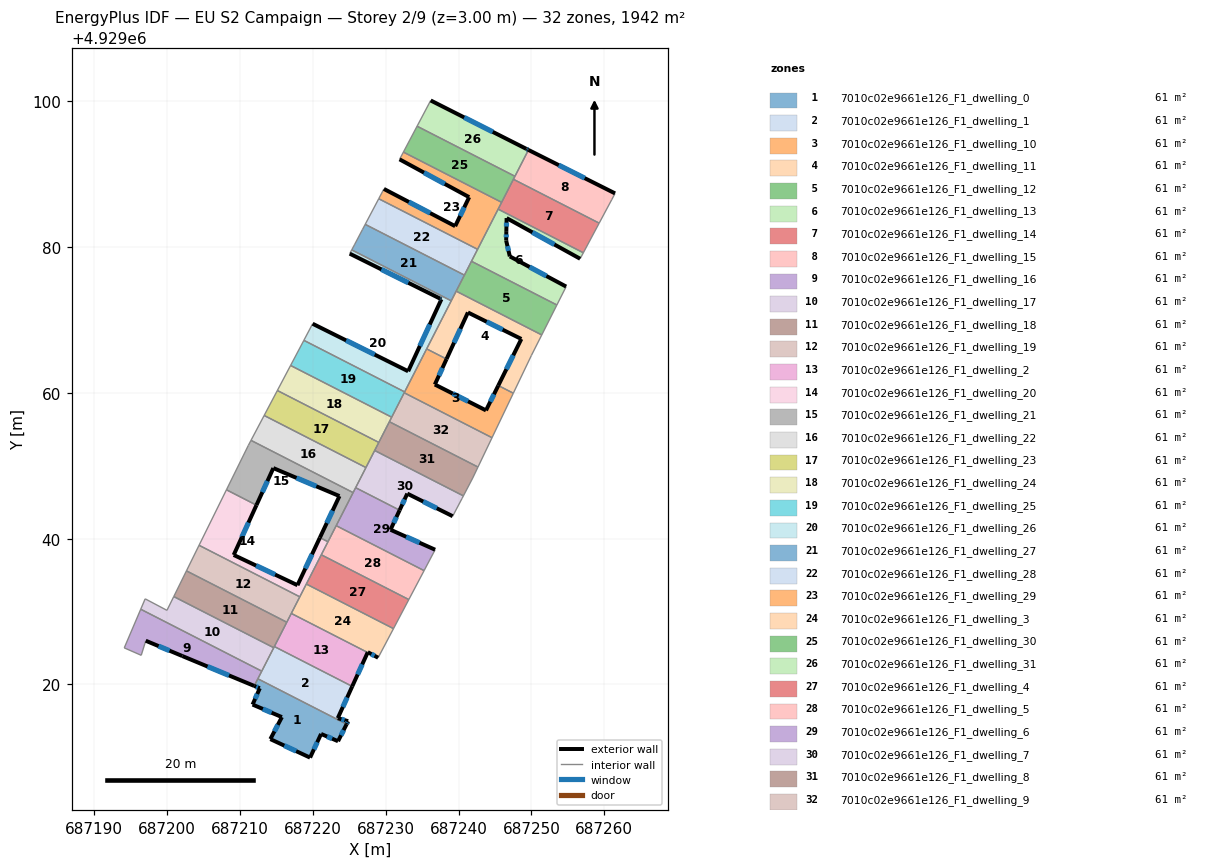
=== STOREY PLAN SPEC (per zone: floor XY polygon, exterior-wall plan segments, windows/doors) ===
zone 1: 7010c02e9661e126_F1_dwelling_0  (60.7 m²)
  floor: (687224.64, 4929014.54) (687223.46, 4929012.21) (687221.14, 4929013.21) (687219.62, 4929009.96) (687214.18, 4929012.50) (687215.76, 4929015.51) (687211.73, 4929017.24) (687212.72, 4929019.47) (687211.96, 4929019.79) (687212.46, 4929020.77)
  exterior wall: (687214.18, 4929012.50) – (687219.62, 4929009.96)  [6.0 m]
    window: (687216.09, 4929011.60) – (687217.71, 4929010.85)  [1.6 m²]
  exterior wall: (687215.76, 4929015.51) – (687214.18, 4929012.50)  [3.4 m]
    window: (687215.20, 4929014.46) – (687214.73, 4929013.55)  [0.9 m²]
  exterior wall: (687211.73, 4929017.24) – (687215.76, 4929015.51)  [4.4 m]
    window: (687213.14, 4929016.63) – (687214.35, 4929016.12)  [1.2 m²]
  exterior wall: (687212.72, 4929019.47) – (687211.73, 4929017.24)  [2.4 m]
    window: (687212.38, 4929018.69) – (687212.08, 4929018.02)  [0.7 m²]
  exterior wall: (687211.96, 4929019.79) – (687212.72, 4929019.47)  [0.8 m]
    window: (687212.23, 4929019.68) – (687212.46, 4929019.59)  [0.2 m²]
  exterior wall: (687223.46, 4929012.21) – (687224.64, 4929014.54)  [2.6 m]
    window: (687223.88, 4929013.02) – (687224.23, 4929013.72)  [0.7 m²]
  exterior wall: (687221.14, 4929013.21) – (687223.46, 4929012.21)  [2.5 m]
    window: (687221.95, 4929012.85) – (687222.65, 4929012.56)  [0.7 m²]
  exterior wall: (687219.62, 4929009.96) – (687221.14, 4929013.21)  [3.6 m]
    window: (687220.15, 4929011.09) – (687220.61, 4929012.07)  [1.0 m²]
  interior walls: 2
zone 2: 7010c02e9661e126_F1_dwelling_1  (60.7 m²)
  floor: (687225.41, 4929019.73) (687223.43, 4929015.38) (687224.84, 4929014.96) (687224.64, 4929014.54) (687212.46, 4929020.77) (687214.72, 4929025.20)
  exterior wall: (687223.43, 4929015.38) – (687225.41, 4929019.73)  [4.8 m]
    window: (687224.12, 4929016.90) – (687224.71, 4929018.20)  [1.3 m²]
  exterior wall: (687224.84, 4929014.96) – (687223.43, 4929015.38)  [1.5 m]
    window: (687224.35, 4929015.10) – (687223.92, 4929015.23)  [0.4 m²]
  exterior wall: (687224.64, 4929014.54) – (687224.84, 4929014.96)  [0.5 m]
    window: (687224.71, 4929014.69) – (687224.77, 4929014.81)  [0.1 m²]
  interior walls: 5
zone 3: 7010c02e9661e126_F1_dwelling_10  (60.7 m²)
  floor: (687245.45, 4929061.01) (687247.51, 4929059.96) (687244.59, 4929053.86) (687232.54, 4929060.02) (687235.62, 4929066.04) (687238.35, 4929064.65) (687236.74, 4929061.15) (687243.77, 4929057.60)
  exterior wall: (687236.74, 4929061.15) – (687238.35, 4929064.65)  [3.8 m]
    window: (687237.31, 4929062.38) – (687237.79, 4929063.42)  [1.0 m²]
  exterior wall: (687243.77, 4929057.60) – (687236.74, 4929061.15)  [7.9 m]
    window: (687241.30, 4929058.85) – (687239.21, 4929059.91)  [2.1 m²]
  exterior wall: (687245.45, 4929061.01) – (687243.77, 4929057.60)  [3.8 m]
    window: (687244.86, 4929059.82) – (687244.36, 4929058.80)  [1.0 m²]
  interior walls: 6
zone 4: 7010c02e9661e126_F1_dwelling_11  (60.7 m²)
  floor: (687251.42, 4929067.96) (687249.98, 4929065.12) (687247.51, 4929059.96) (687245.45, 4929061.01) (687248.61, 4929067.40) (687241.29, 4929071.04) (687238.35, 4929064.65) (687235.62, 4929066.04) (687239.67, 4929073.96)
  exterior wall: (687248.61, 4929067.40) – (687245.45, 4929061.01)  [7.1 m]
    window: (687247.51, 4929065.16) – (687246.56, 4929063.25)  [1.9 m²]
  exterior wall: (687241.29, 4929071.04) – (687248.61, 4929067.40)  [8.2 m]
    window: (687243.86, 4929069.77) – (687246.04, 4929068.68)  [2.2 m²]
  exterior wall: (687238.35, 4929064.65) – (687241.29, 4929071.04)  [7.0 m]
    window: (687239.38, 4929066.89) – (687240.26, 4929068.80)  [1.9 m²]
  interior walls: 7
zone 5: 7010c02e9661e126_F1_dwelling_12  (60.7 m²)
  floor: (687253.49, 4929072.07) (687251.42, 4929067.96) (687239.67, 4929073.96) (687241.77, 4929078.06)
  interior walls: 5
zone 6: 7010c02e9661e126_F1_dwelling_13  (60.7 m²)
  floor: (687257.12, 4929079.23) (687256.68, 4929078.41) (687246.59, 4929083.99) (687246.56, 4929082.20) (687246.54, 4929080.90) (687247.04, 4929078.73) (687254.76, 4929074.59) (687253.49, 4929072.07) (687241.77, 4929078.06) (687245.43, 4929085.22)
  exterior wall: (687246.54, 4929080.90) – (687246.56, 4929082.20)  [1.3 m]
    window: (687246.54, 4929081.36) – (687246.55, 4929081.75)  [0.3 m²]
  exterior wall: (687247.04, 4929078.73) – (687246.54, 4929080.90)  [2.2 m]
    window: (687246.86, 4929079.49) – (687246.71, 4929080.14)  [0.6 m²]
  exterior wall: (687254.76, 4929074.59) – (687247.04, 4929078.73)  [8.8 m]
    window: (687252.05, 4929076.04) – (687249.74, 4929077.28)  [2.3 m²]
  exterior wall: (687246.59, 4929083.99) – (687256.68, 4929078.41)  [11.5 m]
    window: (687250.13, 4929082.04) – (687253.15, 4929080.37)  [3.1 m²]
  exterior wall: (687246.56, 4929082.20) – (687246.59, 4929083.99)  [1.8 m]
    window: (687246.57, 4929082.83) – (687246.58, 4929083.36)  [0.5 m²]
  interior walls: 6
zone 7: 7010c02e9661e126_F1_dwelling_14  (60.7 m²)
  floor: (687259.30, 4929083.30) (687257.12, 4929079.23) (687245.43, 4929085.22) (687247.53, 4929089.32)
  interior walls: 5
zone 8: 7010c02e9661e126_F1_dwelling_15  (60.7 m²)
  floor: (687261.47, 4929087.38) (687261.01, 4929086.51) (687259.30, 4929083.30) (687247.53, 4929089.32) (687249.59, 4929093.34)
  exterior wall: (687261.47, 4929087.38) – (687249.59, 4929093.34)  [13.3 m]
    window: (687257.31, 4929089.47) – (687253.76, 4929091.25)  [3.6 m²]
  interior walls: 5
zone 9: 7010c02e9661e126_F1_dwelling_16  (60.7 m²)
  floor: (687212.99, 4929021.82) (687211.96, 4929019.79) (687202.09, 4929023.89) (687197.07, 4929026.00) (687196.45, 4929024.00) (687194.12, 4929025.01) (687196.39, 4929030.32)
  exterior wall: (687202.09, 4929023.89) – (687211.96, 4929019.79)  [10.7 m]
    window: (687205.55, 4929022.46) – (687208.50, 4929021.23)  [2.9 m²]
  exterior wall: (687197.07, 4929026.00) – (687202.09, 4929023.89)  [5.4 m]
    window: (687198.84, 4929025.26) – (687200.33, 4929024.63)  [1.5 m²]
  interior walls: 6
zone 10: 7010c02e9661e126_F1_dwelling_17  (60.7 m²)
  floor: (687214.64, 4929025.04) (687212.99, 4929021.82) (687196.39, 4929030.32) (687196.99, 4929031.75) (687199.98, 4929030.17) (687200.92, 4929032.06)
  interior walls: 6
zone 11: 7010c02e9661e126_F1_dwelling_18  (60.7 m²)
  floor: (687216.43, 4929028.54) (687214.64, 4929025.04) (687200.92, 4929032.06) (687202.66, 4929035.58)
  interior walls: 5
zone 12: 7010c02e9661e126_F1_dwelling_19  (60.7 m²)
  floor: (687218.21, 4929032.02) (687216.43, 4929028.54) (687202.66, 4929035.58) (687204.39, 4929039.09)
  interior walls: 5
zone 13: 7010c02e9661e126_F1_dwelling_2  (60.7 m²)
  floor: (687227.53, 4929024.38) (687225.41, 4929019.73) (687214.72, 4929025.20) (687217.05, 4929029.74)
  exterior wall: (687225.41, 4929019.73) – (687227.53, 4929024.38)  [5.1 m]
    window: (687226.15, 4929021.36) – (687226.78, 4929022.75)  [1.4 m²]
  interior walls: 4
zone 14: 7010c02e9661e126_F1_dwelling_20  (60.7 m²)
  floor: (687220.97, 4929040.14) (687222.08, 4929039.58) (687218.21, 4929032.02) (687204.39, 4929039.09) (687208.15, 4929046.71) (687212.27, 4929044.60) (687209.15, 4929037.76) (687217.90, 4929033.61)
  exterior wall: (687209.15, 4929037.76) – (687212.27, 4929044.60)  [7.5 m]
    window: (687210.24, 4929040.16) – (687211.17, 4929042.20)  [2.0 m²]
  exterior wall: (687217.90, 4929033.61) – (687209.15, 4929037.76)  [9.7 m]
    window: (687214.83, 4929035.07) – (687212.21, 4929036.31)  [2.6 m²]
  exterior wall: (687220.97, 4929040.14) – (687217.90, 4929033.61)  [7.2 m]
    window: (687219.89, 4929037.86) – (687218.97, 4929035.90)  [1.9 m²]
  interior walls: 7
zone 15: 7010c02e9661e126_F1_dwelling_21  (60.7 m²)
  floor: (687225.53, 4929046.32) (687222.08, 4929039.58) (687220.97, 4929040.14) (687223.66, 4929045.84) (687214.58, 4929049.68) (687212.27, 4929044.60) (687208.15, 4929046.71) (687211.16, 4929052.80) (687211.52, 4929053.49)
  exterior wall: (687214.58, 4929049.68) – (687223.66, 4929045.84)  [9.8 m]
    window: (687217.77, 4929048.34) – (687220.47, 4929047.19)  [2.6 m²]
  exterior wall: (687212.27, 4929044.60) – (687214.58, 4929049.68)  [5.6 m]
    window: (687213.08, 4929046.38) – (687213.77, 4929047.90)  [1.5 m²]
  exterior wall: (687223.66, 4929045.84) – (687220.97, 4929040.14)  [6.3 m]
    window: (687222.71, 4929043.85) – (687221.91, 4929042.14)  [1.7 m²]
  interior walls: 7
zone 16: 7010c02e9661e126_F1_dwelling_22  (60.7 m²)
  floor: (687227.29, 4929049.76) (687225.53, 4929046.32) (687211.52, 4929053.49) (687213.32, 4929056.91)
  interior walls: 5
zone 17: 7010c02e9661e126_F1_dwelling_23  (60.7 m²)
  floor: (687229.05, 4929053.21) (687227.29, 4929049.76) (687213.32, 4929056.91) (687215.13, 4929060.33)
  interior walls: 5
zone 18: 7010c02e9661e126_F1_dwelling_24  (60.7 m²)
  floor: (687230.82, 4929056.67) (687229.05, 4929053.21) (687215.13, 4929060.33) (687216.95, 4929063.77)
  interior walls: 5
zone 19: 7010c02e9661e126_F1_dwelling_25  (60.7 m²)
  floor: (687232.60, 4929060.14) (687230.82, 4929056.67) (687216.95, 4929063.77) (687218.77, 4929067.22)
  interior walls: 5
zone 20: 7010c02e9661e126_F1_dwelling_26  (60.7 m²)
  floor: (687237.44, 4929072.95) (687225.06, 4929079.11) (687225.34, 4929079.63) (687239.00, 4929072.64) (687232.60, 4929060.14) (687218.77, 4929067.22) (687219.97, 4929069.49) (687233.08, 4929062.97) (687237.65, 4929072.85)
  exterior wall: (687233.08, 4929062.97) – (687219.97, 4929069.49)  [14.6 m]
    window: (687228.49, 4929065.26) – (687224.57, 4929067.21)  [3.9 m²]
  exterior wall: (687237.65, 4929072.85) – (687233.08, 4929062.97)  [10.9 m]
    window: (687236.05, 4929069.39) – (687234.68, 4929066.44)  [2.9 m²]
  exterior wall: (687237.44, 4929072.95) – (687237.65, 4929072.85)  [0.2 m]
    window: (687237.52, 4929072.92) – (687237.57, 4929072.89)  [0.1 m²]
  exterior wall: (687225.06, 4929079.11) – (687237.44, 4929072.95)  [13.8 m]
    window: (687229.41, 4929076.95) – (687233.10, 4929075.11)  [3.7 m²]
  interior walls: 6
zone 21: 7010c02e9661e126_F1_dwelling_27  (60.7 m²)
  floor: (687240.80, 4929076.17) (687239.00, 4929072.64) (687225.34, 4929079.63) (687225.76, 4929080.40) (687226.81, 4929082.40) (687227.19, 4929083.13)
  interior walls: 7
zone 22: 7010c02e9661e126_F1_dwelling_28  (60.7 m²)
  floor: (687242.61, 4929079.71) (687240.80, 4929076.17) (687227.19, 4929083.13) (687229.05, 4929086.65)
  interior walls: 5
zone 23: 7010c02e9661e126_F1_dwelling_29  (60.7 m²)
  floor: (687245.91, 4929086.15) (687242.61, 4929079.71) (687229.05, 4929086.65) (687229.76, 4929087.99) (687239.54, 4929082.88) (687241.45, 4929086.86) (687231.91, 4929092.05) (687232.43, 4929093.05)
  exterior wall: (687231.91, 4929092.05) – (687241.45, 4929086.86)  [10.9 m]
    window: (687235.25, 4929090.23) – (687238.11, 4929088.68)  [2.9 m²]
  exterior wall: (687239.54, 4929082.88) – (687229.76, 4929087.99)  [11.0 m]
    window: (687236.11, 4929084.67) – (687233.18, 4929086.20)  [3.0 m²]
  exterior wall: (687241.45, 4929086.86) – (687239.54, 4929082.88)  [4.4 m]
    window: (687240.78, 4929085.47) – (687240.21, 4929084.28)  [1.2 m²]
  interior walls: 6
zone 24: 7010c02e9661e126_F1_dwelling_3  (60.7 m²)
  floor: (687231.07, 4929027.66) (687228.96, 4929023.66) (687227.55, 4929024.42) (687227.53, 4929024.38) (687217.05, 4929029.74) (687219.11, 4929033.78)
  exterior wall: (687227.55, 4929024.42) – (687228.96, 4929023.66)  [1.6 m]
    window: (687228.04, 4929024.16) – (687228.47, 4929023.93)  [0.4 m²]
  exterior wall: (687227.53, 4929024.38) – (687227.55, 4929024.42)  [0.0 m]
  interior walls: 5
zone 25: 7010c02e9661e126_F1_dwelling_30  (60.7 m²)
  floor: (687247.74, 4929089.73) (687245.91, 4929086.15) (687232.43, 4929093.05) (687234.31, 4929096.60)
  interior walls: 5
zone 26: 7010c02e9661e126_F1_dwelling_31  (60.7 m²)
  floor: (687249.30, 4929093.49) (687249.59, 4929093.34) (687247.74, 4929089.73) (687234.31, 4929096.60) (687236.18, 4929100.13)
  exterior wall: (687249.30, 4929093.49) – (687236.18, 4929100.13)  [14.7 m]
    window: (687244.69, 4929095.82) – (687240.78, 4929097.80)  [3.9 m²]
  exterior wall: (687249.59, 4929093.34) – (687249.30, 4929093.49)  [0.3 m]
    window: (687249.49, 4929093.40) – (687249.40, 4929093.44)  [0.1 m²]
  interior walls: 3
zone 27: 7010c02e9661e126_F1_dwelling_4  (60.7 m²)
  floor: (687233.17, 4929031.64) (687231.07, 4929027.66) (687219.11, 4929033.78) (687221.16, 4929037.79)
  interior walls: 4
zone 28: 7010c02e9661e126_F1_dwelling_5  (60.7 m²)
  floor: (687235.27, 4929035.61) (687233.17, 4929031.64) (687221.16, 4929037.79) (687223.21, 4929041.78)
  interior walls: 5
zone 29: 7010c02e9661e126_F1_dwelling_6  (60.7 m²)
  floor: (687231.91, 4929043.91) (687230.67, 4929041.22) (687236.78, 4929038.48) (687235.27, 4929035.61) (687223.21, 4929041.78) (687225.88, 4929047.00)
  exterior wall: (687230.67, 4929041.22) – (687231.91, 4929043.91)  [3.0 m]
    window: (687231.10, 4929042.17) – (687231.47, 4929042.97)  [0.8 m²]
  exterior wall: (687236.78, 4929038.48) – (687230.67, 4929041.22)  [6.7 m]
    window: (687234.64, 4929039.44) – (687232.81, 4929040.26)  [1.8 m²]
  interior walls: 5
zone 30: 7010c02e9661e126_F1_dwelling_7  (60.7 m²)
  floor: (687240.66, 4929045.87) (687240.47, 4929045.51) (687239.19, 4929043.08) (687232.96, 4929046.18) (687231.91, 4929043.91) (687225.88, 4929047.00) (687228.49, 4929052.10)
  exterior wall: (687231.91, 4929043.91) – (687232.96, 4929046.18)  [2.5 m]
    window: (687232.28, 4929044.71) – (687232.60, 4929045.39)  [0.7 m²]
  exterior wall: (687232.96, 4929046.18) – (687239.19, 4929043.08)  [7.0 m]
    window: (687235.15, 4929045.10) – (687237.01, 4929044.17)  [1.9 m²]
  interior walls: 6
zone 31: 7010c02e9661e126_F1_dwelling_8  (60.7 m²)
  floor: (687242.66, 4929049.83) (687241.94, 4929048.32) (687240.66, 4929045.87) (687228.49, 4929052.10) (687230.51, 4929056.05)
  interior walls: 6
zone 32: 7010c02e9661e126_F1_dwelling_9  (60.7 m²)
  floor: (687244.59, 4929053.86) (687242.66, 4929049.83) (687230.51, 4929056.05) (687232.54, 4929060.02)
  interior walls: 5

=== DERIVED (storey summary) ===
Building: EU S2 Campaign
Storey: 2 of 9  (floor level z = 3.00 m)
Storey gross floor area: 1941.8 m²
Zones on this storey: 32
  - 7010c02e9661e126_F1_dwelling_0: floor 60.7 m²; exterior wall 25.8 m (77.4 m²); 8 window(s) 6.9 m²; WWR 8.9%
  - 7010c02e9661e126_F1_dwelling_1: floor 60.7 m²; exterior wall 6.7 m (20.2 m²); 3 window(s) 1.8 m²; WWR 8.9%
  - 7010c02e9661e126_F1_dwelling_10: floor 60.7 m²; exterior wall 15.5 m (46.6 m²); 3 window(s) 4.2 m²; WWR 8.9%
  - 7010c02e9661e126_F1_dwelling_11: floor 60.7 m²; exterior wall 22.3 m (67.0 m²); 3 window(s) 6.0 m²; WWR 8.9%
  - 7010c02e9661e126_F1_dwelling_12: floor 60.7 m²
  - 7010c02e9661e126_F1_dwelling_13: floor 60.7 m²; exterior wall 25.6 m (76.8 m²); 5 window(s) 6.9 m²; WWR 8.9%
  - 7010c02e9661e126_F1_dwelling_14: floor 60.7 m²
  - 7010c02e9661e126_F1_dwelling_15: floor 60.7 m²; exterior wall 13.3 m (39.9 m²); 1 window(s) 3.6 m²; WWR 8.9%
  - 7010c02e9661e126_F1_dwelling_16: floor 60.7 m²; exterior wall 16.1 m (48.4 m²); 2 window(s) 4.3 m²; WWR 8.9%
  - 7010c02e9661e126_F1_dwelling_17: floor 60.7 m²
  - 7010c02e9661e126_F1_dwelling_18: floor 60.7 m²
  - 7010c02e9661e126_F1_dwelling_19: floor 60.7 m²
  - 7010c02e9661e126_F1_dwelling_2: floor 60.7 m²; exterior wall 5.1 m (15.3 m²); 1 window(s) 1.4 m²; WWR 8.9%
  - 7010c02e9661e126_F1_dwelling_20: floor 60.7 m²; exterior wall 24.4 m (73.3 m²); 3 window(s) 6.5 m²; WWR 8.9%
  - 7010c02e9661e126_F1_dwelling_21: floor 60.7 m²; exterior wall 21.7 m (65.2 m²); 3 window(s) 5.8 m²; WWR 8.9%
  - 7010c02e9661e126_F1_dwelling_22: floor 60.7 m²
  - 7010c02e9661e126_F1_dwelling_23: floor 60.7 m²
  - 7010c02e9661e126_F1_dwelling_24: floor 60.7 m²
  - 7010c02e9661e126_F1_dwelling_25: floor 60.7 m²
  - 7010c02e9661e126_F1_dwelling_26: floor 60.7 m²; exterior wall 39.6 m (118.7 m²); 4 window(s) 10.6 m²; WWR 8.9%
  - 7010c02e9661e126_F1_dwelling_27: floor 60.7 m²
  - 7010c02e9661e126_F1_dwelling_28: floor 60.7 m²
  - 7010c02e9661e126_F1_dwelling_29: floor 60.7 m²; exterior wall 26.3 m (79.0 m²); 3 window(s) 7.0 m²; WWR 8.9%
  - 7010c02e9661e126_F1_dwelling_3: floor 60.7 m²; exterior wall 1.7 m (5.0 m²); 1 window(s) 0.4 m²; WWR 8.7%
  - 7010c02e9661e126_F1_dwelling_30: floor 60.7 m²
  - 7010c02e9661e126_F1_dwelling_31: floor 60.7 m²; exterior wall 15.0 m (45.1 m²); 2 window(s) 4.0 m²; WWR 8.9%
  - 7010c02e9661e126_F1_dwelling_4: floor 60.7 m²
  - 7010c02e9661e126_F1_dwelling_5: floor 60.7 m²
  - 7010c02e9661e126_F1_dwelling_6: floor 60.7 m²; exterior wall 9.7 m (29.0 m²); 2 window(s) 2.6 m²; WWR 8.9%
  - 7010c02e9661e126_F1_dwelling_7: floor 60.7 m²; exterior wall 9.5 m (28.4 m²); 2 window(s) 2.5 m²; WWR 8.9%
  - 7010c02e9661e126_F1_dwelling_8: floor 60.7 m²
  - 7010c02e9661e126_F1_dwelling_9: floor 60.7 m²
Zone adjacency (shared interzone walls):
  - 7010c02e9661e126_F1_dwelling_0 ↔ 7010c02e9661e126_F1_dwelling_1
  - 7010c02e9661e126_F1_dwelling_0 ↔ 7010c02e9661e126_F1_dwelling_16
  - 7010c02e9661e126_F1_dwelling_1 ↔ 7010c02e9661e126_F1_dwelling_16
  - 7010c02e9661e126_F1_dwelling_1 ↔ 7010c02e9661e126_F1_dwelling_17
  - 7010c02e9661e126_F1_dwelling_1 ↔ 7010c02e9661e126_F1_dwelling_18
  - 7010c02e9661e126_F1_dwelling_1 ↔ 7010c02e9661e126_F1_dwelling_2
  - 7010c02e9661e126_F1_dwelling_10 ↔ 7010c02e9661e126_F1_dwelling_11
  - 7010c02e9661e126_F1_dwelling_10 ↔ 7010c02e9661e126_F1_dwelling_25
  - 7010c02e9661e126_F1_dwelling_10 ↔ 7010c02e9661e126_F1_dwelling_26
  - 7010c02e9661e126_F1_dwelling_10 ↔ 7010c02e9661e126_F1_dwelling_9
  - 7010c02e9661e126_F1_dwelling_11 ↔ 7010c02e9661e126_F1_dwelling_12
  - 7010c02e9661e126_F1_dwelling_11 ↔ 7010c02e9661e126_F1_dwelling_26
  - 7010c02e9661e126_F1_dwelling_11 ↔ 7010c02e9661e126_F1_dwelling_27
  - 7010c02e9661e126_F1_dwelling_12 ↔ 7010c02e9661e126_F1_dwelling_13
  - 7010c02e9661e126_F1_dwelling_12 ↔ 7010c02e9661e126_F1_dwelling_27
  - 7010c02e9661e126_F1_dwelling_12 ↔ 7010c02e9661e126_F1_dwelling_28
  - 7010c02e9661e126_F1_dwelling_13 ↔ 7010c02e9661e126_F1_dwelling_14
  - 7010c02e9661e126_F1_dwelling_13 ↔ 7010c02e9661e126_F1_dwelling_28
  - 7010c02e9661e126_F1_dwelling_13 ↔ 7010c02e9661e126_F1_dwelling_29
  - 7010c02e9661e126_F1_dwelling_14 ↔ 7010c02e9661e126_F1_dwelling_15
  - 7010c02e9661e126_F1_dwelling_14 ↔ 7010c02e9661e126_F1_dwelling_29
  - 7010c02e9661e126_F1_dwelling_14 ↔ 7010c02e9661e126_F1_dwelling_30
  - 7010c02e9661e126_F1_dwelling_15 ↔ 7010c02e9661e126_F1_dwelling_30
  - 7010c02e9661e126_F1_dwelling_15 ↔ 7010c02e9661e126_F1_dwelling_31
  - 7010c02e9661e126_F1_dwelling_16 ↔ 7010c02e9661e126_F1_dwelling_17
  - 7010c02e9661e126_F1_dwelling_17 ↔ 7010c02e9661e126_F1_dwelling_18
  - 7010c02e9661e126_F1_dwelling_18 ↔ 7010c02e9661e126_F1_dwelling_19
  - 7010c02e9661e126_F1_dwelling_18 ↔ 7010c02e9661e126_F1_dwelling_2
  - 7010c02e9661e126_F1_dwelling_19 ↔ 7010c02e9661e126_F1_dwelling_2
  - 7010c02e9661e126_F1_dwelling_19 ↔ 7010c02e9661e126_F1_dwelling_20
  - 7010c02e9661e126_F1_dwelling_19 ↔ 7010c02e9661e126_F1_dwelling_3
  - 7010c02e9661e126_F1_dwelling_2 ↔ 7010c02e9661e126_F1_dwelling_3
  - 7010c02e9661e126_F1_dwelling_20 ↔ 7010c02e9661e126_F1_dwelling_21
  - 7010c02e9661e126_F1_dwelling_20 ↔ 7010c02e9661e126_F1_dwelling_3
  - 7010c02e9661e126_F1_dwelling_20 ↔ 7010c02e9661e126_F1_dwelling_4
  - 7010c02e9661e126_F1_dwelling_20 ↔ 7010c02e9661e126_F1_dwelling_5
  - 7010c02e9661e126_F1_dwelling_21 ↔ 7010c02e9661e126_F1_dwelling_22
  - 7010c02e9661e126_F1_dwelling_21 ↔ 7010c02e9661e126_F1_dwelling_5
  - 7010c02e9661e126_F1_dwelling_21 ↔ 7010c02e9661e126_F1_dwelling_6
  - 7010c02e9661e126_F1_dwelling_22 ↔ 7010c02e9661e126_F1_dwelling_23
  - 7010c02e9661e126_F1_dwelling_22 ↔ 7010c02e9661e126_F1_dwelling_6
  - 7010c02e9661e126_F1_dwelling_22 ↔ 7010c02e9661e126_F1_dwelling_7
  - 7010c02e9661e126_F1_dwelling_23 ↔ 7010c02e9661e126_F1_dwelling_24
  - 7010c02e9661e126_F1_dwelling_23 ↔ 7010c02e9661e126_F1_dwelling_7
  - 7010c02e9661e126_F1_dwelling_23 ↔ 7010c02e9661e126_F1_dwelling_8
  - 7010c02e9661e126_F1_dwelling_24 ↔ 7010c02e9661e126_F1_dwelling_25
  - 7010c02e9661e126_F1_dwelling_24 ↔ 7010c02e9661e126_F1_dwelling_8
  - 7010c02e9661e126_F1_dwelling_24 ↔ 7010c02e9661e126_F1_dwelling_9
  - 7010c02e9661e126_F1_dwelling_25 ↔ 7010c02e9661e126_F1_dwelling_26
  - 7010c02e9661e126_F1_dwelling_25 ↔ 7010c02e9661e126_F1_dwelling_9
  - 7010c02e9661e126_F1_dwelling_26 ↔ 7010c02e9661e126_F1_dwelling_27
  - 7010c02e9661e126_F1_dwelling_27 ↔ 7010c02e9661e126_F1_dwelling_28
  - 7010c02e9661e126_F1_dwelling_28 ↔ 7010c02e9661e126_F1_dwelling_29
  - 7010c02e9661e126_F1_dwelling_29 ↔ 7010c02e9661e126_F1_dwelling_30
  - 7010c02e9661e126_F1_dwelling_3 ↔ 7010c02e9661e126_F1_dwelling_4
  - 7010c02e9661e126_F1_dwelling_30 ↔ 7010c02e9661e126_F1_dwelling_31
  - 7010c02e9661e126_F1_dwelling_4 ↔ 7010c02e9661e126_F1_dwelling_5
  - 7010c02e9661e126_F1_dwelling_5 ↔ 7010c02e9661e126_F1_dwelling_6
  - 7010c02e9661e126_F1_dwelling_6 ↔ 7010c02e9661e126_F1_dwelling_7
  - 7010c02e9661e126_F1_dwelling_7 ↔ 7010c02e9661e126_F1_dwelling_8
  - 7010c02e9661e126_F1_dwelling_8 ↔ 7010c02e9661e126_F1_dwelling_9